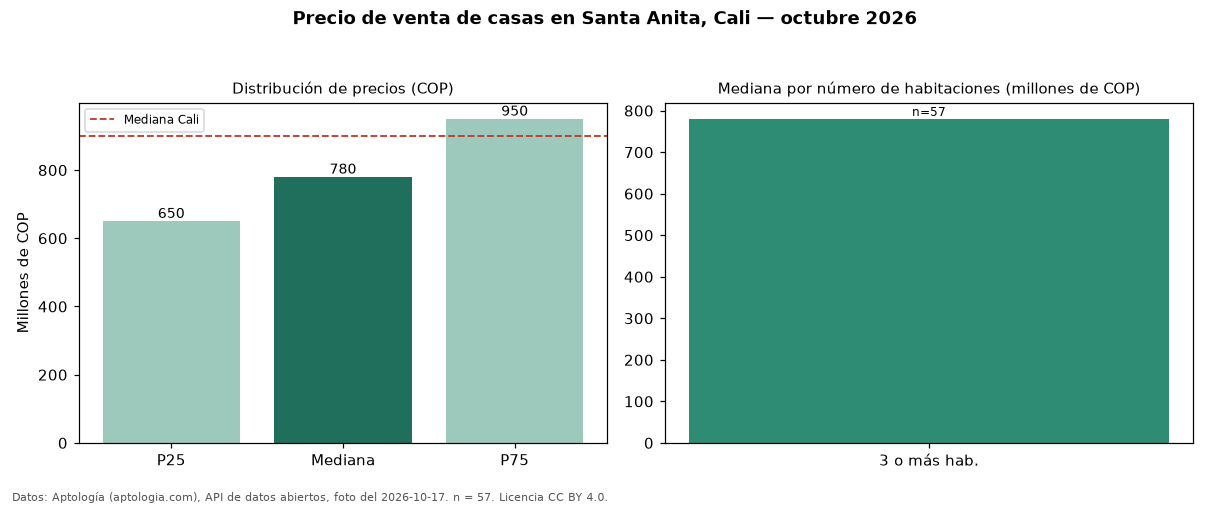

The file beside this chart, header and first rows:
seccion, metrica, valor_cop, n
precio, p25, 650000000, 57
precio, mediana, 780000000, 57
precio, p75, 950000000, 57
precio, minimo, 380000000, 57
precio, maximo, 2200000000, 57
parqueadero, avisos_con_parqueadero, 54, 57
parqueadero, mediana_con_parqueadero, 735000000, 54
habitaciones, 3+, 780000000, 57
ciudad, mediana_ciudad, 900000000, 
fuente, fecha_foto, 2026-10-17, 
fuente, atribucion, https://www.aptologia.com/casas-en-venta…, 
